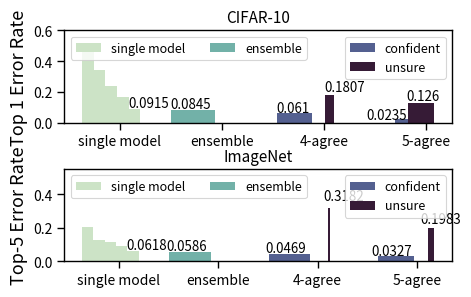

Generate this figure with matplotlib:
import numpy as np
import matplotlib.pyplot as plt
import seaborn as sns
#sns.set_style("white")
sns.set_context("paper", font_scale=1.0)

# color = sns.color_palette('bright', n_colors=4, desat=.5)
color = sns.cubehelix_palette(4, start=.75, rot=-.75)

fig, (ax_cifar, ax_imgnet) = plt.subplots(nrows=2, sharex=False, figsize=(5,3), gridspec_kw = {'height_ratios':[2, 2]})


#original_acc = [ 0.7292,  0.6615 ,  0.6802,  0.5603, 0.7761]
original_acc = [0.0618,  0.0902,  0.1152, 0.1305, 0.2061]
original_acc.reverse() ### put the best model in the end

#ensemble_acc = 0.7859
ensemble_acc = 0.0586
four_agree_c = (0.0469,  0.95676)  ## the second is the proportion
four_agree_u = (0.3182, 0.04324)

five_agree_c = (0.0327, 0.84366)
five_agree_u = (0.1983, 0.15634)
bar_width = 0.3
opacity = 1
thin_bar = 0.08

for i in range(len(original_acc)):
    if i == 0:
        rects0 = ax_imgnet.bar(thin_bar*(i+1), original_acc[i], thin_bar, alpha=opacity, color=color[0], label='single model')
    else:
        ax_imgnet.bar(thin_bar*(i+1), original_acc[i], thin_bar, alpha=opacity, color=color[0])

    
rects1 = ax_imgnet.bar(0.5+bar_width, ensemble_acc, bar_width, alpha=opacity, color=color[1], label='ensemble')
rects2 = ax_imgnet.bar(1.2+bar_width, four_agree_c[0], four_agree_c[1]*bar_width,  alpha=opacity, color=color[2], label='confident')
rects3 = ax_imgnet.bar(1.18+bar_width*2, four_agree_u[0], four_agree_u[1]*bar_width,  alpha=opacity, color=color[3], label='unsure')
ax_imgnet.bar(1.95+bar_width, five_agree_c[0], five_agree_c[1]*bar_width,  alpha=opacity, color=color[2])
ax_imgnet.bar(2.2+bar_width, five_agree_u[0], five_agree_u[1]*bar_width,  alpha=opacity, color=color[3])


ax_imgnet.set_ylabel('Top-5 Error Rate', fontsize=13)
ax_imgnet.set_ylim([0.0,0.55])
ax_imgnet.set_title('ImageNet', fontsize=11)

first_legend = ax_imgnet.legend(handles=[rects0,rects1], loc=2, ncol=2, fontsize=9)
ax_imgnet.add_artist(first_legend)
second_legend = ax_imgnet.legend(handles=[rects2,rects3], loc=1, ncol=1, fontsize=9)

ind = np.array([0.3,1,1.7,2.4])
ax_imgnet.set_xticks(ind)
ax_imgnet.set_xticklabels(['single model', 'ensemble', '4-agree', '5-agree'])
ax_imgnet.tick_params(axis='both', which='major', labelsize=10)
ax_imgnet.tick_params(axis='both', which='minor', labelsize=10)
ax_imgnet.locator_params(nbins=4, axis="y")

cnt = 0
for p in ax_imgnet.patches:
    if cnt >= 4:
        ax_imgnet.annotate(str(float(p.get_height())), (p.get_x() * 0.98, p.get_height() * 1.15))
    cnt += 1



###### cifar10 
four_agree_c = (0.0610, 0.8035)  ## the second is the proportion
four_agree_u = (0.1807, 0.1965)

five_agree_c = (0.0235, 0.405)
five_agree_u = (0.1260, 0.595)
original_acc = [0.46, 0.3461, 0.2425, 0.168,0.0915]
ensemble_acc = 0.0845

for i in range(len(original_acc)):
    if i == 0:
        rects0 = ax_cifar.bar(thin_bar*(i+1), original_acc[i], thin_bar, alpha=opacity, color=color[0], label='single model')
    else:
        ax_cifar.bar(thin_bar*(i+1), original_acc[i], thin_bar, alpha=opacity, color=color[0])

    
rects1 = ax_cifar.bar(0.5+bar_width, ensemble_acc, bar_width, alpha=opacity, color=color[1], label='ensemble')
rects2 = ax_cifar.bar(1.2+bar_width, four_agree_c[0], four_agree_c[1]*bar_width,  alpha=opacity, color=color[2], label='confident')
rects3 = ax_cifar.bar(1.14+bar_width*2, four_agree_u[0], four_agree_u[1]*bar_width,  alpha=opacity, color=color[3], label='unsure')
ax_cifar.bar(1.95+bar_width, five_agree_c[0], five_agree_c[1]*bar_width,  alpha=opacity, color=color[2])
ax_cifar.bar(2.07+bar_width, five_agree_u[0], five_agree_u[1]*bar_width,  alpha=opacity, color=color[3])


ax_cifar.set_ylabel('Top 1 Error Rate', fontsize=13)
ax_cifar.set_ylim([0.0, 0.6])
ax_cifar.set_title('CIFAR-10', fontsize=11)

first_legend = ax_cifar.legend(handles=[rects0,rects1], loc=2, ncol=2, fontsize=9)
ax_cifar.add_artist(first_legend)
second_legend = ax_cifar.legend(handles=[rects2,rects3], loc=1, fontsize=9)


ind = np.array([0.3,1,1.7,2.4])
ax_cifar.set_xticks(ind)
ax_cifar.set_xticklabels(['single model', 'ensemble', '4-agree', '5-agree'])
ax_cifar.tick_params(axis='both', which='major', labelsize=10)
ax_cifar.tick_params(axis='both', which='minor', labelsize=10)
ax_cifar.locator_params(nbins=4, axis="y")

cnt = 0
for p in ax_cifar.patches:
    if cnt == 8:
        ax_cifar.annotate(str(float(p.get_height())), (p.get_x() * 0.91, p.get_height() * 1.15))
    elif cnt >= 4 :
        ax_cifar.annotate(str(float(p.get_height())), (p.get_x() * 0.995, p.get_height() * 1.15))
    cnt += 1
fig.subplots_adjust(hspace=0.5)
plt.savefig('robust-prediction-v2.pdf', bbox_inches='tight')


